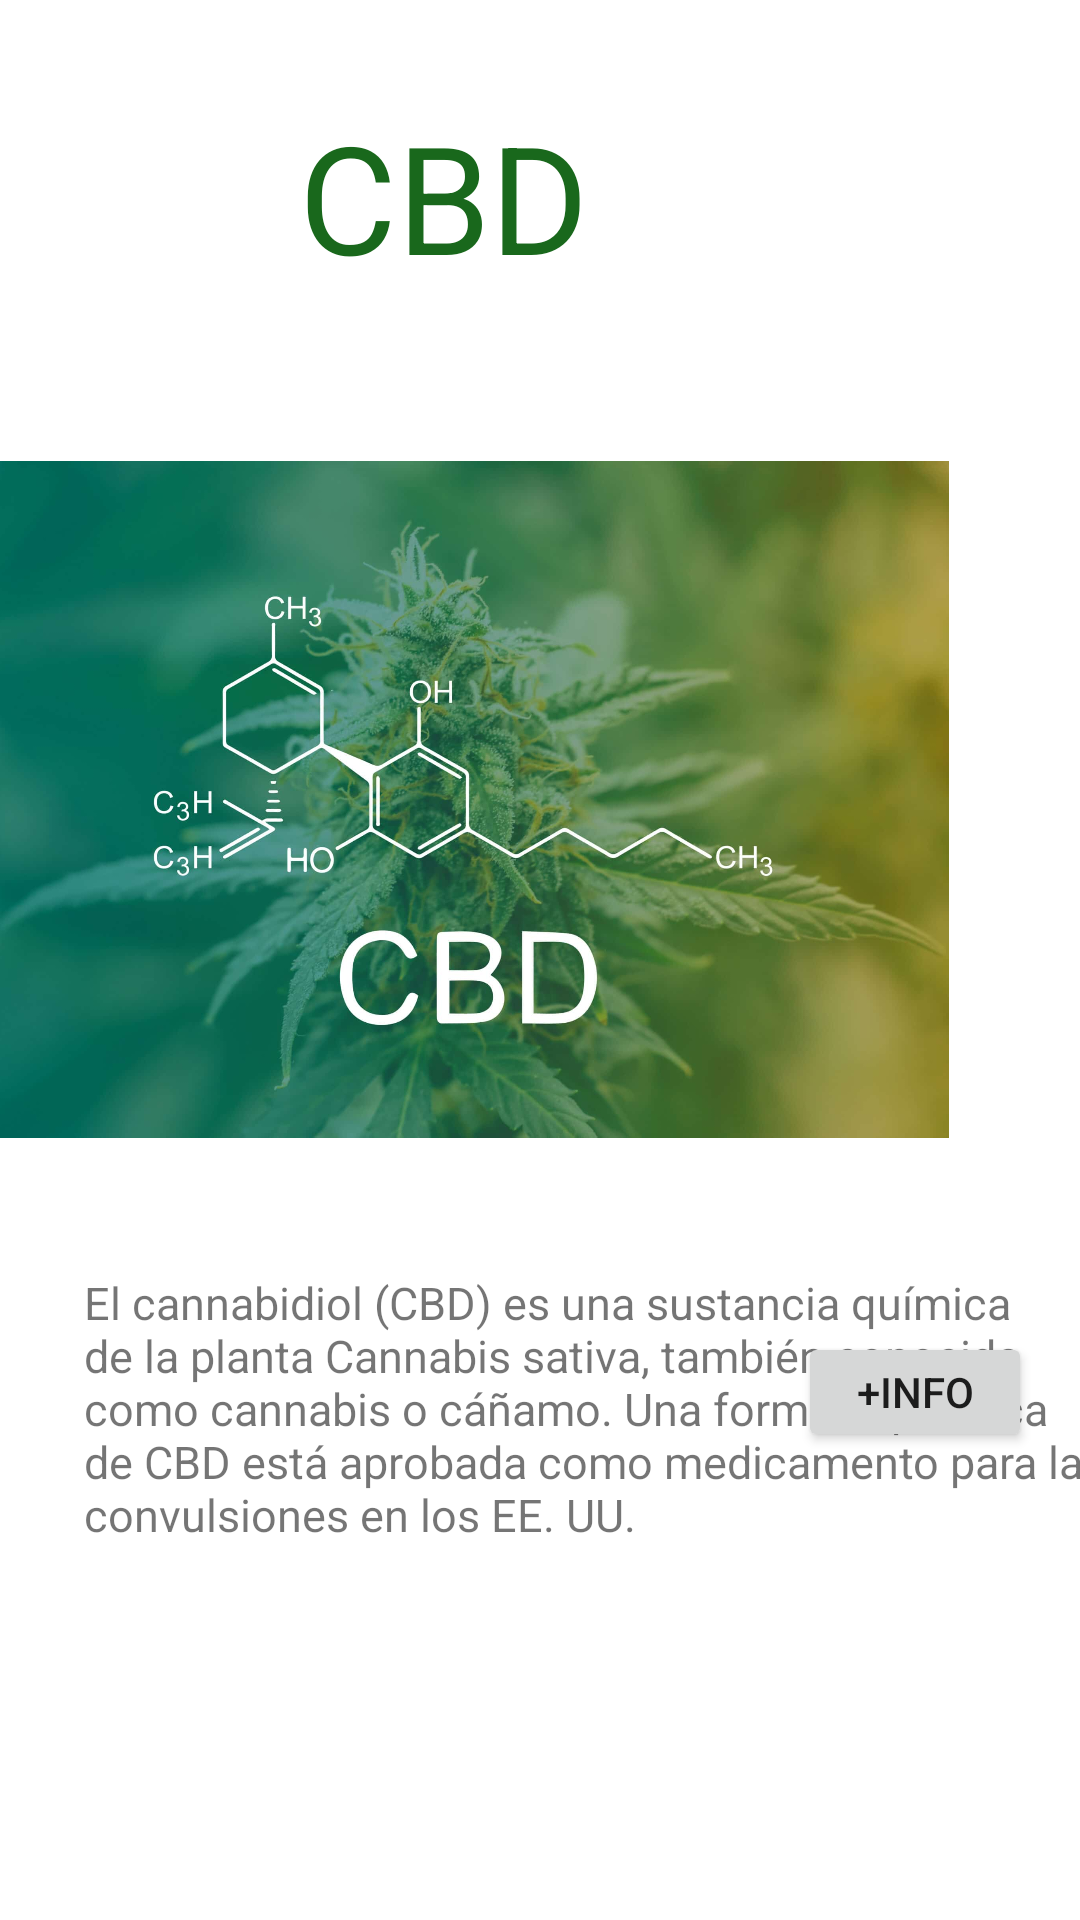

Reconstruct the res/layout file that produces this screen, plus the resources it refers to.
<!-- AndroidManifest.xml: application theme Theme.App_Bar -->
<!-- res/layout/activity_alter.xml -->
<?xml version="1.0" encoding="utf-8"?>
<androidx.constraintlayout.widget.ConstraintLayout xmlns:android="http://schemas.android.com/apk/res/android"
    xmlns:app="http://schemas.android.com/apk/res-auto"
    xmlns:tools="http://schemas.android.com/tools"
    android:layout_width="match_parent"
    android:layout_height="match_parent"
    tools:context=".AlterActivity">

    <ImageView
        android:id="@+id/imageView"
        android:layout_width="338dp"
        android:layout_height="285dp"
        android:layout_marginTop="124dp"
        android:layout_marginEnd="44dp"
        android:src="@drawable/cbd"
        app:layout_constraintEnd_toEndOf="parent"
        app:layout_constraintTop_toTopOf="parent" />

    <TextView
        android:id="@+id/tvCBD"
        android:layout_width="361dp"
        android:layout_height="109dp"
        android:layout_marginStart="28dp"
        android:layout_marginTop="424dp"
        android:text="El cannabidiol (CBD) es una sustancia química de la planta Cannabis sativa, también conocida como cannabis o cáñamo. Una forma específica de CBD está aprobada como medicamento para las convulsiones en los EE. UU."
        android:textSize="15dp"
        app:layout_constraintStart_toStartOf="parent"
        app:layout_constraintTop_toTopOf="parent" />

    <TextView
        android:id="@+id/textView2"
        android:layout_width="wrap_content"
        android:layout_height="wrap_content"
        android:layout_marginTop="32dp"
        android:layout_marginEnd="164dp"
        android:text="CBD"
        android:textColor="@color/green"
        android:textSize="50dp"
        app:layout_constraintEnd_toEndOf="parent"
        app:layout_constraintTop_toTopOf="parent" />

    <Button
        android:id="@+id/bInfo"
        android:layout_width="78dp"
        android:layout_height="40dp"
        android:layout_marginEnd="16dp"
        android:layout_marginBottom="156dp"
        android:text="+Info"
        app:layout_constraintBottom_toBottomOf="parent"
        app:layout_constraintEnd_toEndOf="parent" />
</androidx.constraintlayout.widget.ConstraintLayout>
<!-- resources referenced by this layout -->
<resources>
  <color name="green">#19681C</color>
  <!-- drawable cbd: png bitmap (drawable-v24, 104839 bytes) -->
  <style name="Theme.App_Bar" parent="Theme.MaterialComponents.DayNight.DarkActionBar">
          
          <item name="colorPrimary">@color/green</item>
          <item name="colorPrimaryVariant">@color/purple_700</item>
          <item name="colorOnPrimary">@color/white</item>
          
          <item name="colorSecondary">@color/teal_200</item>
          <item name="colorSecondaryVariant">@color/teal_700</item>
          <item name="colorOnSecondary">@color/black</item>
          
          <item name="android:statusBarColor" tools:targetApi="l">?attr/colorPrimaryVariant</item>
          
      </style>
  <color name="purple_700">#FF3700B3</color>
  <color name="white">#FFFFFFFF</color>
  <color name="teal_200">#FF03DAC5</color>
  <color name="teal_700">#FF018786</color>
  <color name="black">#FF000000</color>
</resources>
